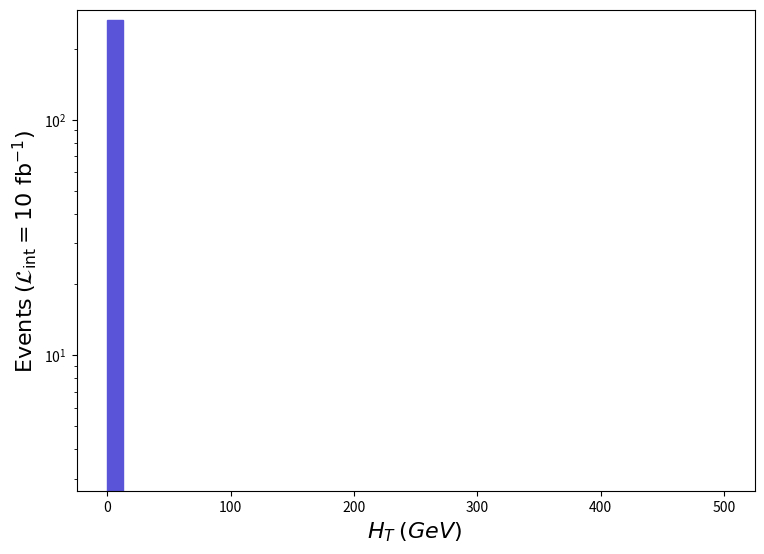

This figure's Python source: (Note: this script raises an exception after producing the figure.)
def selection_0():

    # Library import
    import numpy
    import matplotlib
    import matplotlib.pyplot   as plt
    import matplotlib.gridspec as gridspec

    # Library version
    matplotlib_version = matplotlib.__version__
    numpy_version      = numpy.__version__

    # Histo binning
    xBinning = numpy.linspace(0.0,500.0,41,endpoint=True)

    # Creating data sequence: middle of each bin
    xData = numpy.array([6.25,18.75,31.25,43.75,56.25,68.75,81.25,93.75,106.25,118.75,131.25,143.75,156.25,168.75,181.25,193.75,206.25,218.75,231.25,243.75,256.25,268.75,281.25,293.75,306.25,318.75,331.25,343.75,356.25,368.75,381.25,393.75,406.25,418.75,431.25,443.75,456.25,468.75,481.25,493.75])

    # Creating weights for histo: y1_THT_0
    y1_THT_0_weights = numpy.array([265.7256,0.0,0.0,0.0,0.0,0.0,0.0,0.0,0.0,0.0,0.0,0.0,0.0,0.0,0.0,0.0,0.0,0.0,0.0,0.0,0.0,0.0,0.0,0.0,0.0,0.0,0.0,0.0,0.0,0.0,0.0,0.0,0.0,0.0,0.0,0.0,0.0,0.0,0.0,0.0])

    # Creating a new Canvas
    fig   = plt.figure(figsize=(8.75,6.25),dpi=80)
    frame = gridspec.GridSpec(1,1)
    pad   = fig.add_subplot(frame[0])

    # Creating a new Stack
    pad.hist(x=xData, bins=xBinning, weights=y1_THT_0_weights,\
             label="$run\_01$", histtype="stepfilled", rwidth=1.0,\
             color="#5954d8", edgecolor="#5954d8", linewidth=1, linestyle="solid",\
             bottom=None, cumulative=False, density=False, align="mid", orientation="vertical")


    # Axis
    plt.rc('text',usetex=False)
    plt.xlabel(r"$H_{T}$ $(GeV)$ ",\
               fontsize=16,color="black")
    plt.ylabel(r"$\mathrm{Events}$ $(\mathcal{L}_{\mathrm{int}} = 10\ \mathrm{fb}^{-1})$ ",\
               fontsize=16,color="black")

    # Boundary of y-axis
    ymax=(y1_THT_0_weights).max()*1.1
    #ymin=0 # linear scale
    ymin=min([x for x in (y1_THT_0_weights) if x])/100. # log scale
    plt.gca().set_ylim(ymin,ymax)

    # Log/Linear scale for X-axis
    plt.gca().set_xscale("linear")
    #plt.gca().set_xscale("log",nonpositive="clip")

    # Log/Linear scale for Y-axis
    #plt.gca().set_yscale("linear")
    plt.gca().set_yscale("log",nonpositive="clip")

    # Saving the image
    plt.savefig('../../HTML/MadAnalysis5job_0/selection_0.png')

# Running!
if __name__ == '__main__':
    selection_0()
